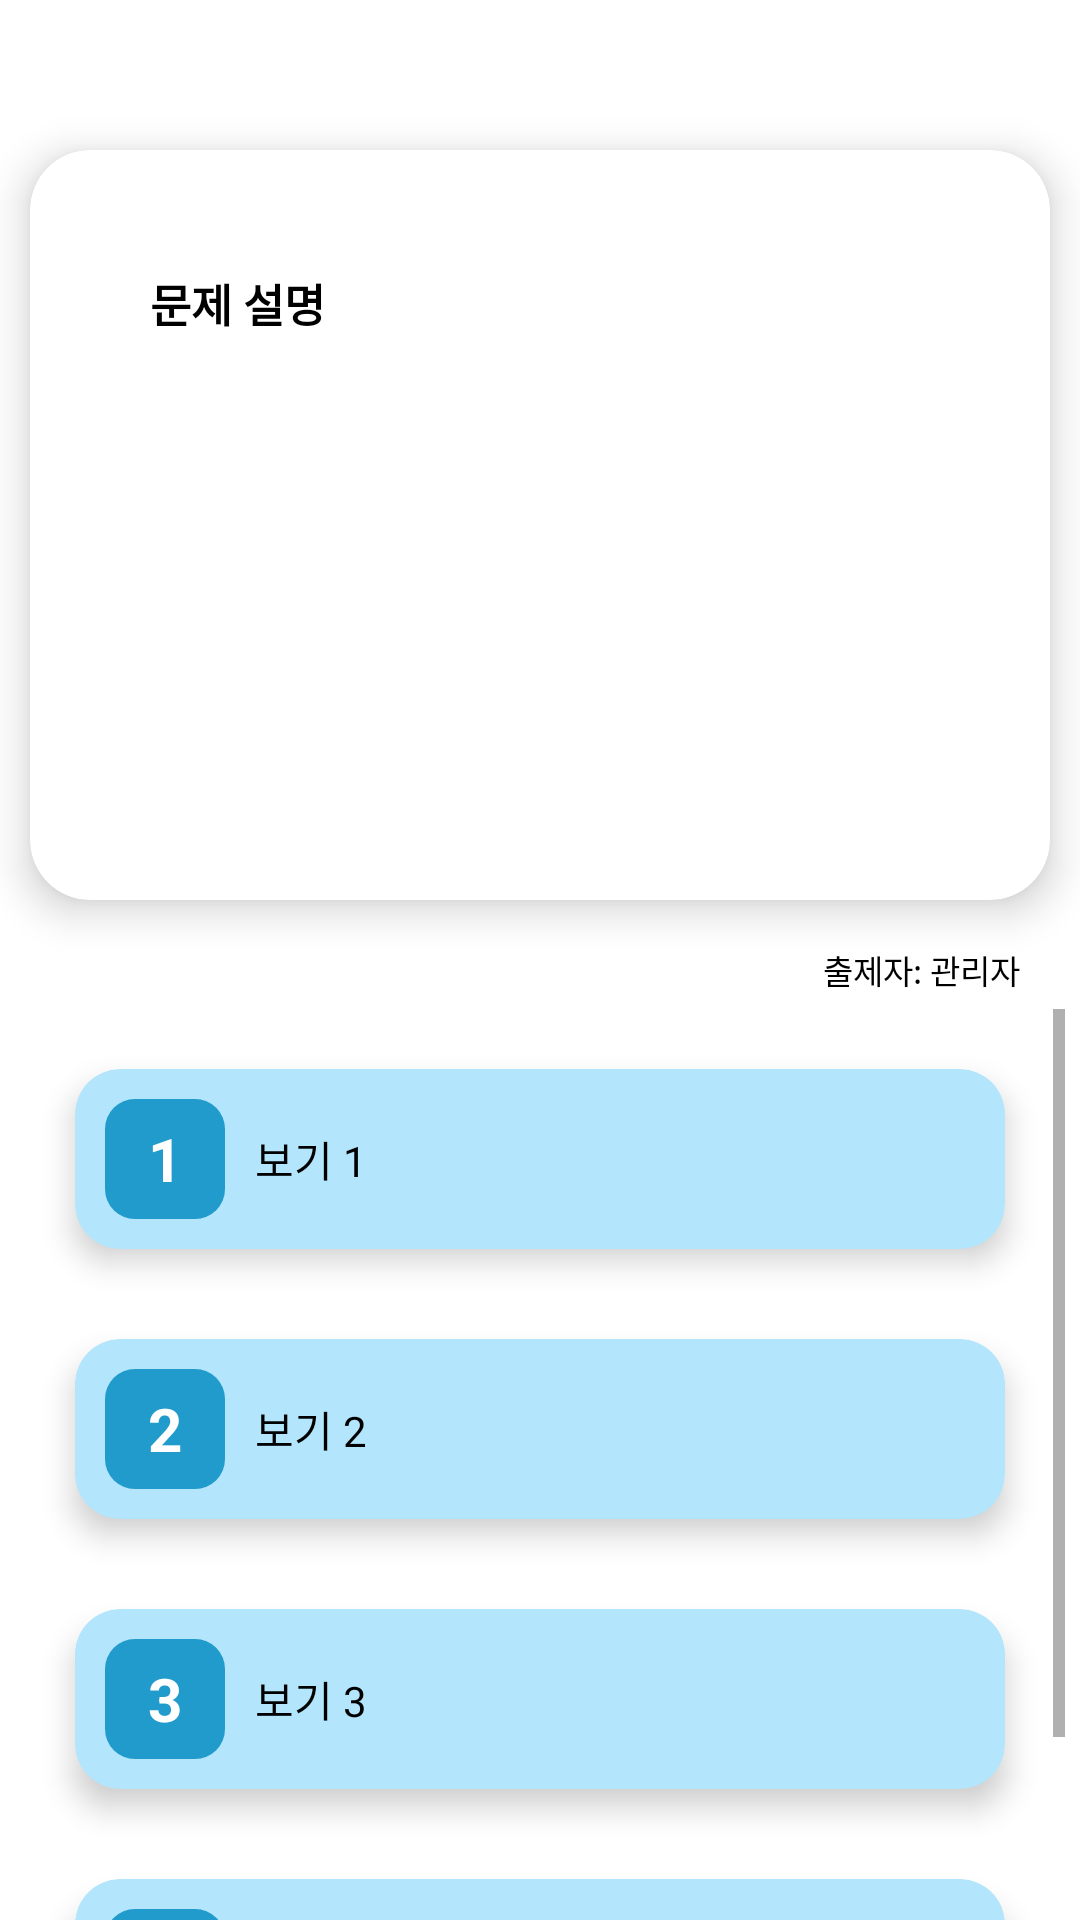

Write the Android layout XML for this screen, with the resource values it uses.
<!-- AndroidManifest.xml: application theme Theme.CSEStudyAndLearnApplication -->
<!-- res/layout/fragment_multiple_choice_quiz.xml -->
<?xml version="1.0" encoding="utf-8"?>
<androidx.constraintlayout.widget.ConstraintLayout xmlns:android="http://schemas.android.com/apk/res/android"
    xmlns:tools="http://schemas.android.com/tools"
    android:layout_width="match_parent"
    android:layout_height="match_parent"
    xmlns:app="http://schemas.android.com/apk/res-auto"
    tools:context=".FrontDevActivity">

    <com.google.android.material.card.MaterialCardView
        android:id="@+id/quiz_card"
        android:layout_width="match_parent"
        android:layout_height="250dp"
        android:layout_marginTop="50dp"
        android:layout_marginStart="10dp"
        android:layout_marginEnd="10dp"
        android:maxHeight="200dp"
        app:layout_constraintStart_toStartOf="parent"
        app:layout_constraintEnd_toEndOf="parent"
        app:layout_constraintTop_toTopOf="parent"
        app:cardElevation="8dp"
        app:cardCornerRadius="20dp">

        <ScrollView
            android:layout_width="match_parent"
            android:layout_height="wrap_content">

            <LinearLayout
                android:layout_width="match_parent"
                android:layout_height="wrap_content"
                android:orientation="vertical"
                android:gravity="center">

                <TextView
                    android:id="@+id/tv_quiz_text"
                    android:layout_width="match_parent"
                    android:layout_height="wrap_content"
                    android:layout_gravity="center"
                    android:layout_margin="40dp"
                    android:fontFamily="@font/suit_light"
                    android:lineSpacingExtra="10dp"
                    android:text="문제 설명"
                    android:textColor="@color/black"
                    android:textStyle="bold"
                    android:textSize="15sp" />

                <ImageView
                    android:id="@+id/ivQuizImage"
                    android:layout_width="match_parent"
                    android:layout_height="wrap_content"
                    android:adjustViewBounds="true"
                    android:scaleType="fitCenter"
                    android:visibility="gone" />
            </LinearLayout>
        </ScrollView>
    </com.google.android.material.card.MaterialCardView>


    <TextView
        android:id="@+id/tv_creator"
        android:layout_width="match_parent"
        android:layout_height="wrap_content"
        android:text="출제자: 관리자"
        android:textSize="11sp"
        android:textColor="@color/black"
        android:fontFamily="@font/rix_x_ladywatermelon_regular"
        app:layout_constraintTop_toBottomOf="@id/quiz_card"
        app:layout_constraintEnd_toEndOf="parent"
        android:gravity="end"
        android:layout_marginHorizontal="20dp"
        android:layout_marginVertical="15dp" />

    <ScrollView
        android:layout_width="match_parent"
        android:layout_height="0dp"
        android:layout_marginTop="5dp"
        android:paddingStart="5dp"
        android:paddingEnd="5dp"
        app:layout_constraintStart_toStartOf="parent"
        app:layout_constraintEnd_toEndOf="parent"
        app:layout_constraintBottom_toBottomOf="parent"
        app:layout_constraintTop_toBottomOf="@id/tv_creator">

        <LinearLayout
            android:id="@+id/gl_answer_group"
            android:layout_width="match_parent"
            android:layout_height="0dp"
            android:layout_marginTop="5dp"
            android:paddingBottom="15dp"
            android:paddingStart="5dp"
            android:paddingEnd="5dp"
            app:layout_constraintStart_toStartOf="parent"
            app:layout_constraintEnd_toEndOf="parent"
            app:layout_constraintBottom_toBottomOf="parent"
            app:layout_constraintTop_toBottomOf="@id/tv_creator"
            android:orientation="vertical">

            <com.google.android.material.card.MaterialCardView
                android:id="@+id/cv_answer_1"
                android:layout_width="match_parent"
                android:layout_height="wrap_content"
                android:layout_margin="15dp"
                android:checkable="true"
                android:clickable="true"
                android:focusable="true"
                android:padding="4dp"
                app:checkedIcon="@null"
                app:cardElevation="6dp"
                app:cardCornerRadius="15dp"
                app:cardBackgroundColor="@color/card_background_color">
                <LinearLayout
                    android:layout_width="match_parent"
                    android:layout_height="wrap_content"
                    android:orientation="horizontal"
                    android:layout_margin="10dp">
                    <TextView
                        android:id="@+id/btn_1"
                        android:layout_width="40dp"
                        android:layout_height="40dp"
                        android:gravity="center"
                        android:background="@drawable/bg_button_number_rounded"
                        android:text="1"
                        android:textSize="20sp"
                        android:textStyle="bold"
                        android:textColor="@color/white"/>

                    <TextView
                        android:id="@+id/tv_answer_1"
                        android:layout_width="match_parent"
                        android:layout_height="match_parent"
                        android:fontFamily="@font/suit_light"
                        android:gravity="center_vertical"
                        android:text="보기 1"
                        android:textColor="@color/black"
                        android:layout_marginStart="10dp"
                        />
                </LinearLayout>
            </com.google.android.material.card.MaterialCardView>


            <com.google.android.material.card.MaterialCardView
                android:id="@+id/cv_answer_2"
                android:layout_width="match_parent"
                android:layout_height="wrap_content"
                android:layout_margin="15dp"
                app:cardElevation="6dp"
                android:checkable="true"
                android:clickable="true"
                android:focusable="true"
                app:checkedIcon="@null"
                app:cardCornerRadius="15dp"
                app:cardBackgroundColor="@color/card_background_color">
                <LinearLayout
                    android:layout_width="match_parent"
                    android:layout_height="wrap_content"
                    android:orientation="horizontal"
                    android:layout_margin="10dp">
                    <TextView
                        android:id="@+id/btn_2"
                        android:layout_width="40dp"
                        android:layout_height="40dp"
                        android:gravity="center"
                        android:background="@drawable/bg_button_number_rounded"
                        android:text="2"
                        android:textSize="20sp"
                        android:textStyle="bold"
                        android:textColor="@color/white"/>

                    <TextView
                        android:id="@+id/tv_answer_2"
                        android:layout_width="match_parent"
                        android:layout_height="match_parent"
                        android:fontFamily="@font/suit_light"
                        android:gravity="center_vertical"
                        android:text="보기 2"
                        android:textColor="@color/black"
                        android:layout_marginStart="10dp"
                        />
                </LinearLayout>
            </com.google.android.material.card.MaterialCardView>

            <com.google.android.material.card.MaterialCardView
                android:id="@+id/cv_answer_3"
                android:layout_width="match_parent"
                android:layout_height="wrap_content"
                android:layout_margin="15dp"
                app:cardElevation="6dp"
                android:checkable="true"
                android:clickable="true"
                android:focusable="true"
                app:checkedIcon="@null"
                app:cardCornerRadius="15dp"
                app:cardBackgroundColor="@color/card_background_color">
                <LinearLayout
                    android:layout_width="match_parent"
                    android:layout_height="wrap_content"
                    android:orientation="horizontal"
                    android:layout_margin="10dp">
                    <TextView
                        android:id="@+id/btn_3"
                        android:layout_width="40dp"
                        android:layout_height="40dp"
                        android:gravity="center"
                        android:background="@drawable/bg_button_number_rounded"
                        android:text="3"
                        android:textSize="20sp"
                        android:textStyle="bold"
                        android:textColor="@color/white"/>

                    <TextView
                        android:id="@+id/tv_answer_3"
                        android:layout_width="match_parent"
                        android:layout_height="match_parent"
                        android:fontFamily="@font/suit_light"
                        android:gravity="center_vertical"
                        android:text="보기 3"
                        android:textColor="@color/black"
                        android:layout_marginStart="10dp"
                        />
                </LinearLayout>
            </com.google.android.material.card.MaterialCardView>

            <com.google.android.material.card.MaterialCardView
                android:id="@+id/cv_answer_4"
                android:layout_width="match_parent"
                android:layout_height="wrap_content"
                android:layout_margin="15dp"
                app:cardElevation="6dp"
                android:checkable="true"
                android:clickable="true"
                android:focusable="true"
                app:checkedIcon="@null"
                app:cardCornerRadius="15dp"
                app:cardBackgroundColor="@color/card_background_color">
                <LinearLayout
                    android:layout_width="match_parent"
                    android:layout_height="wrap_content"
                    android:orientation="horizontal"
                    android:layout_margin="10dp">
                    <TextView
                        android:id="@+id/btn_4"
                        android:layout_width="40dp"
                        android:layout_height="40dp"
                        android:gravity="center"
                        android:background="@drawable/bg_button_number_rounded"
                        android:text="4"
                        android:textSize="20sp"
                        android:textStyle="bold"
                        android:textColor="@color/white"/>

                    <TextView
                        android:id="@+id/tv_answer_4"
                        android:layout_width="match_parent"
                        android:layout_height="match_parent"
                        android:fontFamily="@font/suit_light"
                        android:gravity="center_vertical"
                        android:text="보기 4"
                        android:textColor="@color/black"
                        android:layout_marginStart="10dp"
                        />
                </LinearLayout>
            </com.google.android.material.card.MaterialCardView>
        </LinearLayout>
    </ScrollView>




</androidx.constraintlayout.widget.ConstraintLayout>
<!-- resources referenced by this layout -->
<resources>
  <color name="black">#FF000000</color>
  <color name="white">#FFFFFFFF</color>
  <!-- drawable bg_button_number_rounded (drawable) -->
  <?xml version="1.0" encoding="utf-8"?>
  <shape xmlns:android="http://schemas.android.com/apk/res/android" android:shape="rectangle">
      <corners android:radius="10dp" />
      <solid android:color="@color/system_accent1_400" />
  </shape>
  <style name="Theme.CSEStudyAndLearnApplication" parent="Theme.MaterialComponents.Light.NoActionBar">
          
          <item name="colorPrimary">@color/light_blue_500</item>
          <item name="colorPrimaryVariant">@color/light_blue_700</item>
          <item name="colorOnPrimary">@android:color/white</item>
          
          <item name="colorSecondary">@color/teal_200</item>
          <item name="colorSecondaryVariant">@color/teal_700</item>
          <item name="colorOnSecondary">@color/black</item>
          
          <item name="android:statusBarColor">?attr/colorPrimaryVariant</item>
          
          <item name="windowActionBar">false</item>
          <item name="windowNoTitle">true</item>
          <item name="bottomSheetStyle">@style/TransparentBottomSheetStyle</item>
      </style>
  <color name="system_accent1_400">#219BCC</color>
  <color name="light_blue_500">#03A9F4</color>
  <color name="light_blue_700">#0288D1</color>
  <color name="teal_200">#FF03DAC5</color>
  <color name="teal_700">#FF018786</color>
  <style name="TransparentBottomSheetStyle" parent="Widget.Design.BottomSheet.Modal">
          <item name="android:background">@android:color/transparent</item>
      </style>
</resources>
